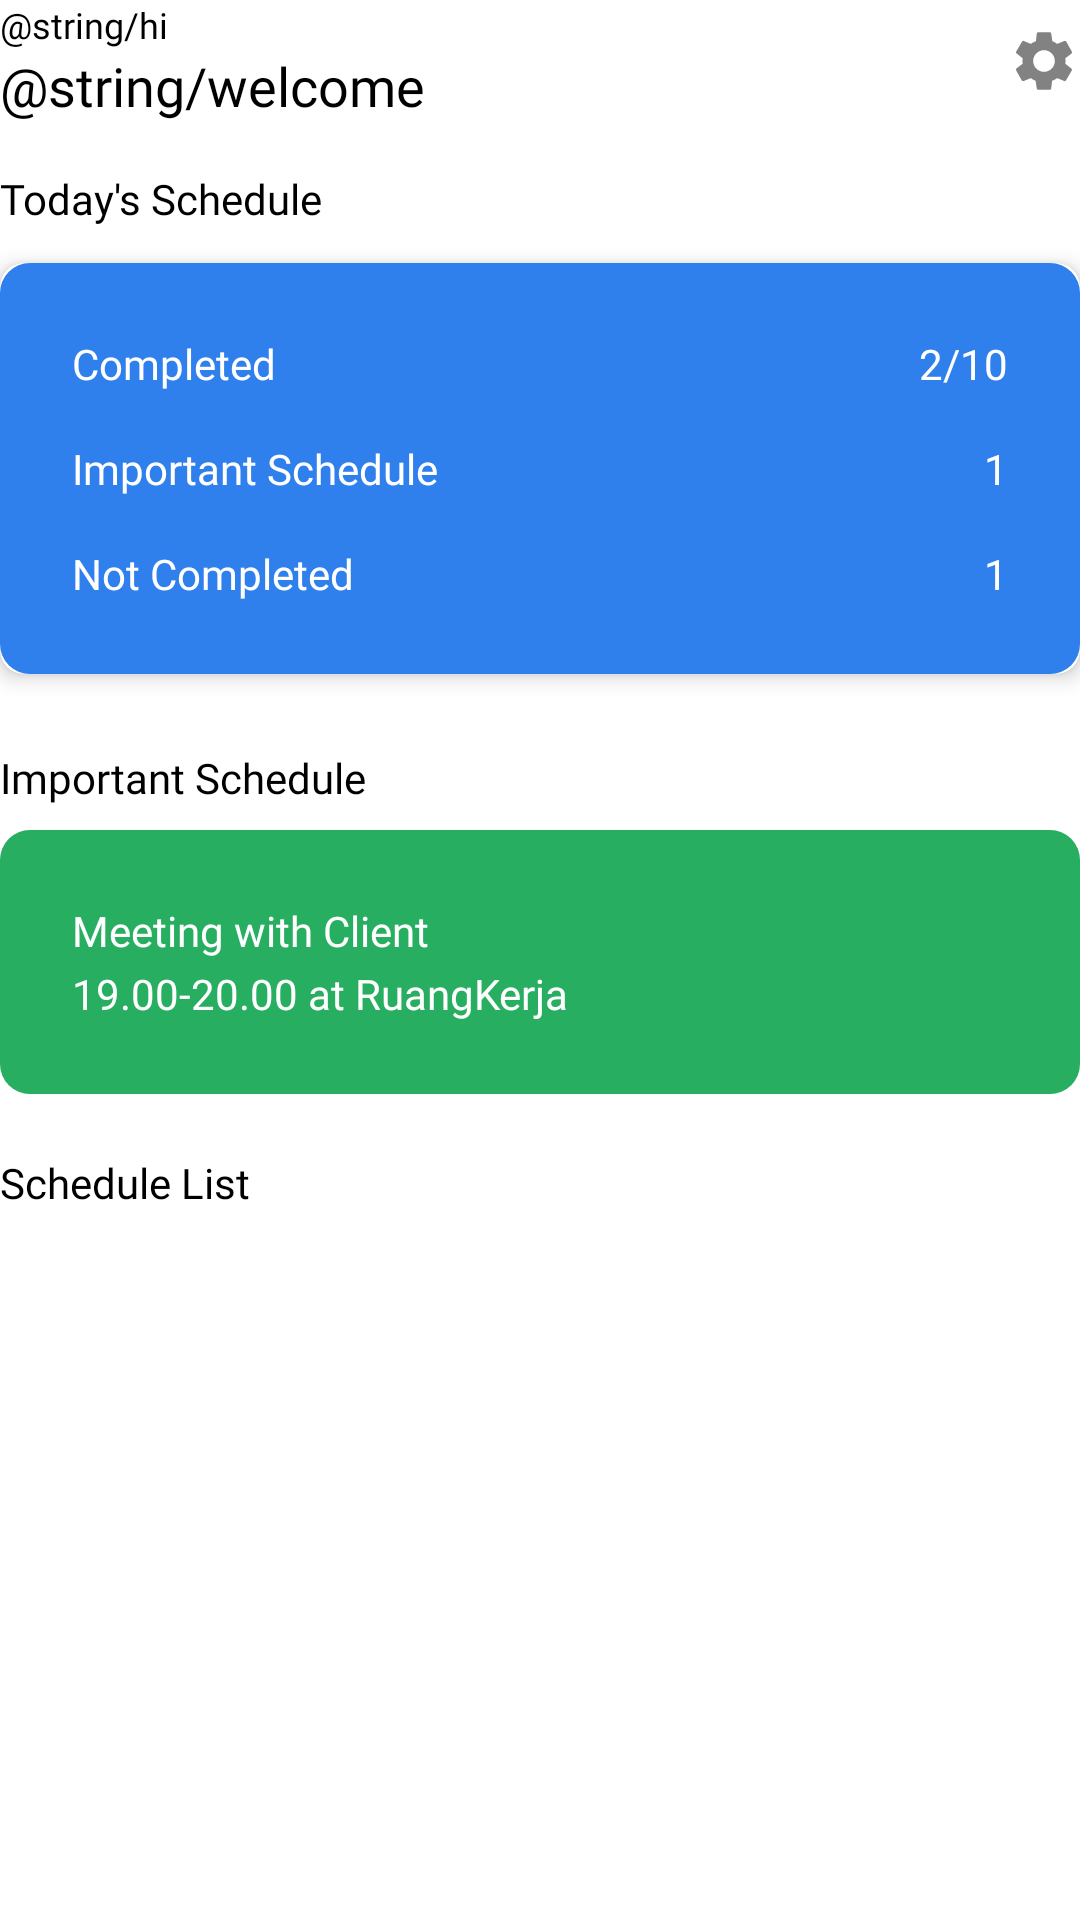

Android layout source for this screen:
<!-- AndroidManifest.xml: application theme AppTheme -->
<!-- res/layout/fragment_home.xml -->
<?xml version="1.0" encoding="utf-8"?>
<ScrollView xmlns:android="http://schemas.android.com/apk/res/android"
    xmlns:app="http://schemas.android.com/apk/res-auto"
    xmlns:tools="http://schemas.android.com/tools"
    android:layout_width="match_parent"
    android:layout_height="match_parent"
    android:background="@color/design_default_color_background"
    android:paddingBottom="32dp"
    android:scrollbars="none"
    tools:context=".ui.HomeFragment">

    <androidx.constraintlayout.widget.ConstraintLayout
        android:layout_width="match_parent"
        android:layout_height="wrap_content">

        <TextView
            android:id="@+id/text_dashboard"
            android:layout_width="wrap_content"
            android:layout_height="wrap_content"
            android:fontFamily="@font/montserrat_regular"
            android:text="@string/hi"
            android:textColor="@color/design_default_color_on_secondary"
            android:textSize="12sp"
            app:layout_constraintLeft_toLeftOf="parent"
            app:layout_constraintTop_toTopOf="parent" />

        <TextView
            android:id="@+id/tvTitle"
            style="@style/titleStyle"
            android:layout_width="wrap_content"
            android:layout_height="wrap_content"
            android:text="@string/welcome"
            app:layout_constraintLeft_toLeftOf="parent"
            app:layout_constraintTop_toBottomOf="@id/text_dashboard" />

        <ImageButton
            android:layout_width="wrap_content"
            android:layout_height="wrap_content"
            android:background="@android:color/transparent"
            android:contentDescription="@string/setting_button"
            android:src="@drawable/ic_settings_grey_24dp"
            app:layout_constraintBottom_toBottomOf="@id/tvTitle"
            app:layout_constraintRight_toRightOf="parent"
            app:layout_constraintTop_toTopOf="@id/text_dashboard" />

        <TextView
            android:id="@+id/tvToday"
            android:layout_width="wrap_content"
            android:layout_height="wrap_content"
            android:layout_marginTop="16dp"
            android:fontFamily="@font/montserrat_regular"
            android:text="@string/today_s_schedule"
            android:textColor="#000000"
            android:textSize="14sp"
            app:layout_constraintLeft_toLeftOf="parent"
            app:layout_constraintTop_toBottomOf="@id/tvTitle" />

        <TextView
            android:id="@+id/tvDate"
            android:layout_width="wrap_content"
            android:layout_height="wrap_content"
            android:layout_alignParentEnd="true"
            android:layout_marginStart="31dp"
            android:fontFamily="@font/montserrat_regular"
            android:textColor="#000000"
            android:textSize="18sp"
            app:layout_constraintRight_toRightOf="parent"
            app:layout_constraintTop_toTopOf="@id/tvToday" />

        <androidx.cardview.widget.CardView
            android:id="@+id/cardView"
            android:layout_width="match_parent"
            android:layout_height="wrap_content"
            android:layout_marginTop="12dp"
            app:cardCornerRadius="8dp"
            app:cardElevation="4dp"
            app:layout_constraintTop_toBottomOf="@id/tvToday">

            <androidx.constraintlayout.widget.ConstraintLayout
                android:layout_width="match_parent"
                android:layout_height="match_parent"
                android:background="@drawable/shape1_home"
                android:padding="16dp">

                <TextView
                    android:id="@+id/lblCompleted"
                    style="@style/textViewHome"
                    android:text="@string/completed"
                    app:layout_constraintLeft_toLeftOf="parent"
                    app:layout_constraintTop_toTopOf="parent" />

                <TextView
                    android:id="@+id/tvCompleted"
                    style="@style/textViewHome"
                    android:text="2/10"
                    app:layout_constraintRight_toRightOf="parent"
                    app:layout_constraintTop_toTopOf="@id/lblCompleted" />

                <TextView
                    android:id="@+id/lblImportant"
                    style="@style/textViewHome"
                    android:text="@string/important_schedule"
                    app:layout_constraintLeft_toLeftOf="parent"
                    app:layout_constraintTop_toBottomOf="@id/lblCompleted" />

                <TextView
                    android:id="@+id/tvImportant"
                    style="@style/textViewHome"
                    android:text="1"
                    app:layout_constraintRight_toRightOf="parent"
                    app:layout_constraintTop_toTopOf="@id/lblImportant" />

                <TextView
                    android:id="@+id/lblNotCompleted"
                    style="@style/textViewHome"
                    android:text="@string/not_completed"
                    app:layout_constraintLeft_toLeftOf="parent"
                    app:layout_constraintTop_toBottomOf="@id/lblImportant" />

                <TextView
                    android:id="@+id/tvNotCompleted"
                    style="@style/textViewHome"
                    android:text="1"
                    app:layout_constraintRight_toRightOf="parent"
                    app:layout_constraintTop_toTopOf="@id/lblNotCompleted" />

            </androidx.constraintlayout.widget.ConstraintLayout>

        </androidx.cardview.widget.CardView>

        <TextView
            android:id="@+id/lblImportantSchedule"
            android:layout_width="match_parent"
            android:layout_height="wrap_content"
            android:layout_marginTop="25dp"
            android:fontFamily="@font/montserrat_regular"
            android:text="@string/important_schedule"
            android:textColor="@android:color/black"
            android:textSize="14sp"
            app:layout_constraintTop_toBottomOf="@id/cardView" />

        <LinearLayout
            android:id="@+id/listItem1"
            android:layout_width="match_parent"
            android:layout_height="wrap_content"
            android:layout_gravity="center"
            android:layout_marginTop="8dp"
            android:background="@drawable/shape2_home"
            android:orientation="vertical"
            android:padding="24dp"
            app:layout_constraintTop_toBottomOf="@id/lblImportantSchedule">

            <TextView
                android:layout_width="wrap_content"
                android:layout_height="wrap_content"
                android:fontFamily="@font/montserrat_semibold"
                android:text="Meeting with Client"
                android:textColor="@android:color/white"
                android:textSize="14sp" />

            <TextView
                android:layout_width="wrap_content"
                android:layout_height="wrap_content"
                android:layout_marginTop="2dp"
                android:fontFamily="@font/montserrat_regular"
                android:text="19.00-20.00 at RuangKerja"
                android:textColor="@color/design_default_color_background"
                android:textSize="14sp" />

        </LinearLayout>

        <TextView
            android:id="@+id/lblScheduleList"
            android:layout_width="match_parent"
            android:layout_height="wrap_content"
            android:layout_gravity="center"
            android:layout_marginTop="20dp"
            android:fontFamily="@font/montserrat_regular"
            android:orientation="vertical"
            android:text="@string/schedule_list"
            android:textColor="#000000"
            android:textSize="14sp"
            app:layout_constraintTop_toBottomOf="@id/listItem1" />

        <androidx.recyclerview.widget.RecyclerView
            android:id="@+id/rvSchedule"
            android:layout_width="match_parent"
            android:layout_height="wrap_content"
            android:nestedScrollingEnabled="false"
            app:layout_constraintTop_toBottomOf="@id/lblScheduleList" />

        <TextView
            android:id="@+id/tvFeedback"
            android:layout_width="match_parent"
            android:layout_height="wrap_content"
            app:layout_constraintLeft_toLeftOf="parent"
            app:layout_constraintRight_toRightOf="parent"
            app:layout_constraintTop_toBottomOf="@id/lblScheduleList" />

    </androidx.constraintlayout.widget.ConstraintLayout>

</ScrollView>
<!-- resources referenced by this layout -->
<resources>
  <!-- drawable ic_settings_grey_24dp (drawable) -->
  <vector android:height="24dp" android:tint="#828282"
      android:viewportHeight="24" android:viewportWidth="24"
      android:width="24dp" xmlns:android="http://schemas.android.com/apk/res/android">
      <path android:fillColor="#FF000000" android:pathData="M19.1,12.9a2.8,2.8 0,0 0,0.1 -0.9,2.8 2.8,0 0,0 -0.1,-0.9l2.1,-1.6a0.7,0.7 0,0 0,0.1 -0.6L19.4,5.5a0.7,0.7 0,0 0,-0.6 -0.2l-2.4,1a6.5,6.5 0,0 0,-1.6 -0.9l-0.4,-2.6a0.5,0.5 0,0 0,-0.5 -0.4H10.1a0.5,0.5 0,0 0,-0.5 0.4L9.3,5.4a5.6,5.6 0,0 0,-1.7 0.9l-2.4,-1a0.4,0.4 0,0 0,-0.5 0.2l-2,3.4c-0.1,0.2 0,0.4 0.2,0.6l2,1.6a2.8,2.8 0,0 0,-0.1 0.9,2.8 2.8,0 0,0 0.1,0.9L2.8,14.5a0.7,0.7 0,0 0,-0.1 0.6l1.9,3.4a0.7,0.7 0,0 0,0.6 0.2l2.4,-1a6.5,6.5 0,0 0,1.6 0.9l0.4,2.6a0.5,0.5 0,0 0,0.5 0.4h3.8a0.5,0.5 0,0 0,0.5 -0.4l0.3,-2.6a5.6,5.6 0,0 0,1.7 -0.9l2.4,1a0.4,0.4 0,0 0,0.5 -0.2l2,-3.4c0.1,-0.2 0,-0.4 -0.2,-0.6ZM12,15.6A3.6,3.6 0,1 1,15.6 12,3.6 3.6,0 0,1 12,15.6Z"/>
  </vector>
  <!-- drawable shape1_home (drawable) -->
  <?xml version="1.0" encoding="utf-8"?>
  <shape xmlns:android="http://schemas.android.com/apk/res/android" android:shape="rectangle">
      <solid android:color="@color/colorPrimary"></solid>
      <corners android:radius="10dp">
  
      </corners>
  </shape>
  <!-- drawable shape2_home (drawable) -->
  <?xml version="1.0" encoding="utf-8"?>
  <shape xmlns:android="http://schemas.android.com/apk/res/android" android:shape="rectangle">
      <solid android:color="@color/colorGreen"></solid>
      <corners android:radius="10dp">
  
      </corners>
  </shape>
  <string name="completed">Completed</string>
  <string name="important_schedule">Important Schedule</string>
  <string name="not_completed">Not Completed</string>
  <string name="schedule_list">Schedule List</string>
  <string name="setting_button">Setting Button</string>
  <string name="today_s_schedule">Today\'s Schedule</string>
  <style name="textViewHome">
          <item name="android:layout_width">wrap_content</item>
          <item name="android:layout_height">wrap_content</item>
          <item name="android:fontFamily">@font/montserrat_semibold</item>
          <item name="android:padding">8dp</item>
          <item name="android:textColor">@android:color/white</item>
          <item name="android:textSize">14sp</item>
      </style>
  <style name="titleStyle">
          <item name="android:layout_width">wrap_content</item>
          <item name="android:layout_height">wrap_content</item>
          <item name="android:textColor">@android:color/black</item>
          <item name="android:textSize">18sp</item>
          <item name="android:fontFamily">@font/montserrat_semibold</item>
      </style>
  <style name="AppTheme" parent="Theme.AppCompat.DayNight.NoActionBar">
          
          <item name="colorPrimary">@color/colorPrimary</item>
          <item name="colorPrimaryDark">@color/colorPrimaryDark</item>
          <item name="colorAccent">@color/colorAccent</item>
          <item name="bottomSheetDialogTheme">@style/AppBottomSheetDialogTheme</item>
          <item name="android:statusBarColor">@android:color/white</item>
          <item name="android:windowLightStatusBar" tools:targetApi="m">true</item>
      </style>
  <color name="colorPrimary">#2F80ED</color>
  <color name="colorGreen">#27AE60</color>
  <color name="colorPrimaryDark">#366ED8</color>
  <color name="colorAccent">#2D9CDB</color>
  <style name="AppBottomSheetDialogTheme" parent="Theme.Design.Light.BottomSheetDialog">
          <item name="bottomSheetStyle">@style/AppModalStyle</item>
      </style>
  <style name="AppModalStyle" parent="Widget.Design.BottomSheet.Modal">
          <item name="android:background">@drawable/bg_bottom_sheet</item>
      </style>
</resources>
